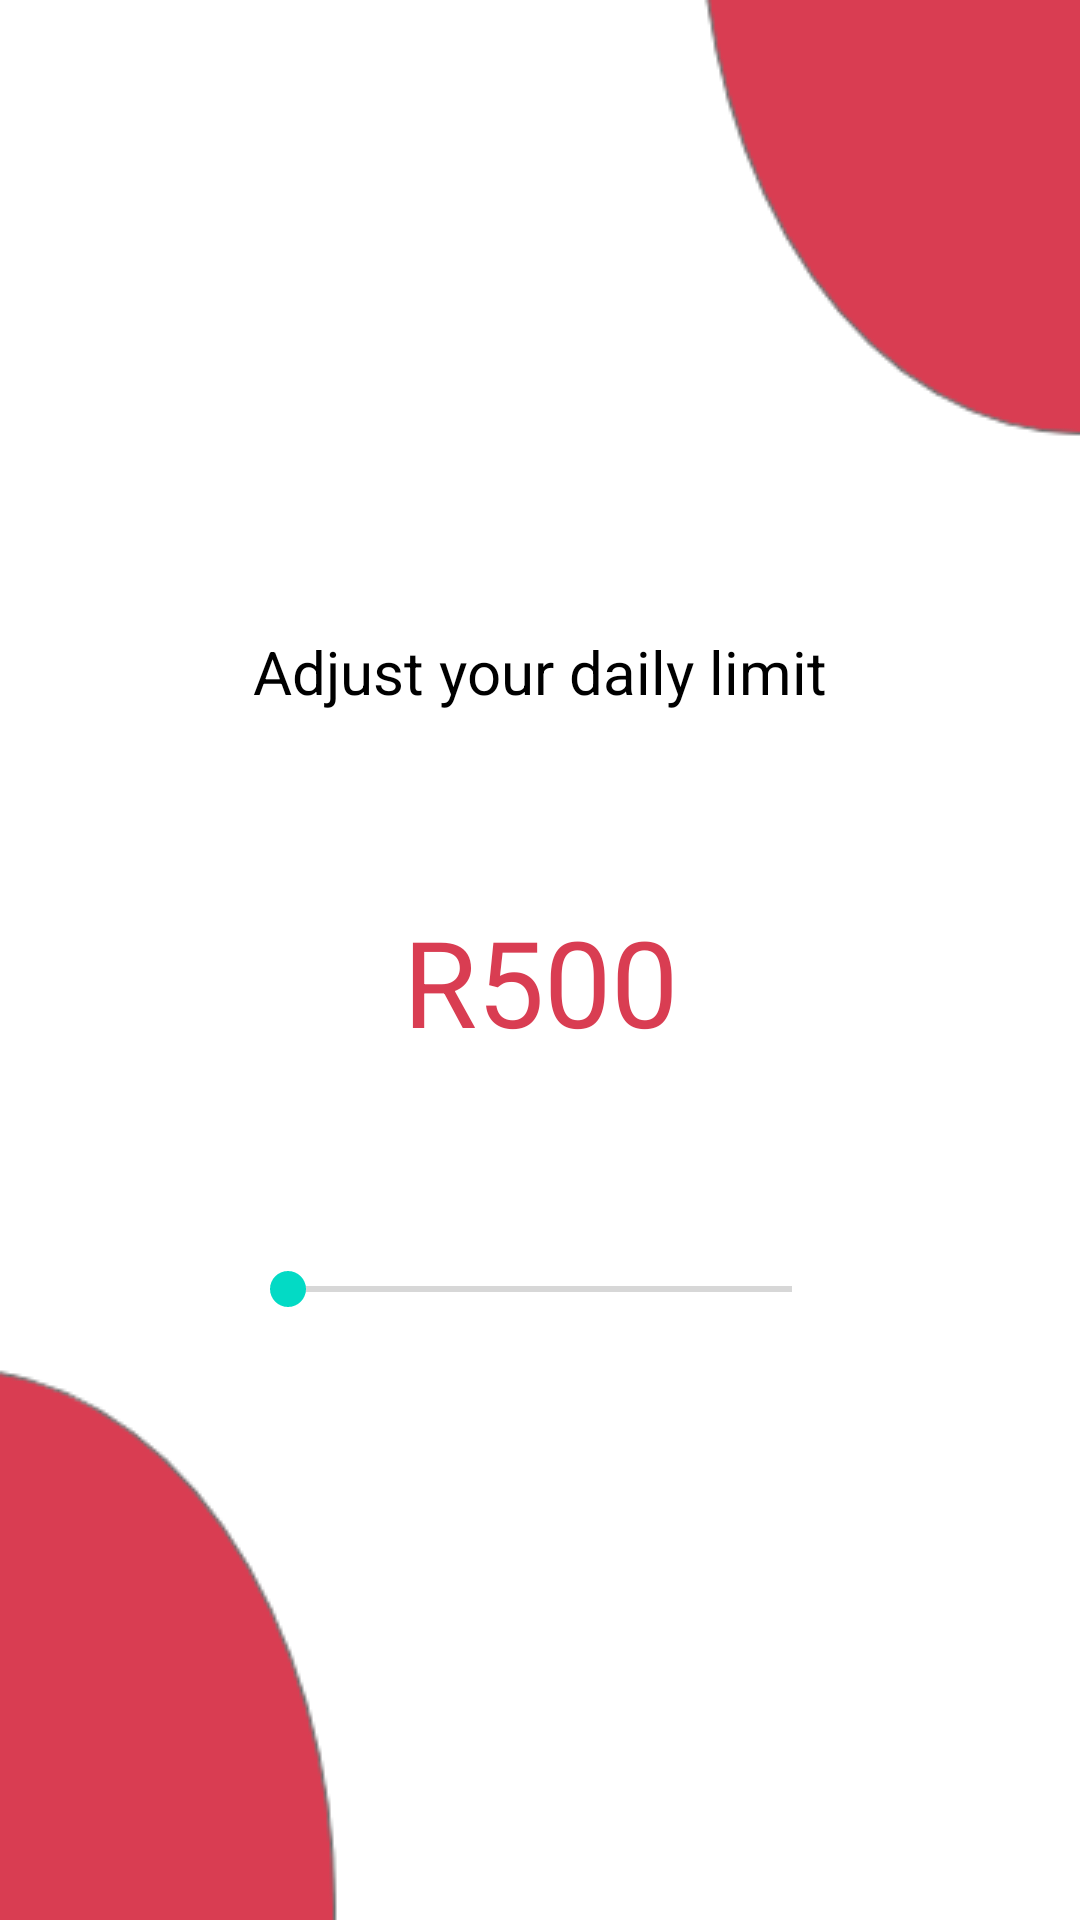

Here is an Android app screen rendered from its layout file. Give the layout XML and the strings, colors and styles it references.
<!-- AndroidManifest.xml: application theme AppTheme -->
<!-- res/layout/activity_limit.xml -->
<?xml version="1.0" encoding="utf-8"?>
<androidx.constraintlayout.widget.ConstraintLayout xmlns:android="http://schemas.android.com/apk/res/android"
    xmlns:app="http://schemas.android.com/apk/res-auto"
    xmlns:tools="http://schemas.android.com/tools"
    android:layout_width="match_parent"
    android:layout_height="match_parent"
    android:background="@drawable/random"
    tools:context=".Limit">

    <TextView
        android:id="@+id/textView8"
        android:layout_width="wrap_content"
        android:layout_height="wrap_content"
        android:text="Adjust your daily limit"
        android:textColor="@color/Black"
        android:textSize="20sp"
        app:layout_constraintBottom_toBottomOf="parent"
        app:layout_constraintEnd_toEndOf="parent"
        app:layout_constraintStart_toStartOf="parent"
        app:layout_constraintTop_toTopOf="parent"
        app:layout_constraintVertical_bias="0.343" />

    <TextView
        android:id="@+id/Amount_Limit"
        android:layout_width="wrap_content"
        android:layout_height="wrap_content"
        android:text="R500"
        android:textSize="40sp"
        android:textColor="@color/Pink"
        app:layout_constraintBottom_toBottomOf="parent"
        app:layout_constraintEnd_toEndOf="parent"
        app:layout_constraintStart_toStartOf="parent"
        app:layout_constraintTop_toBottomOf="@+id/textView8"
        app:layout_constraintVertical_bias="0.18" />

    <SeekBar
        android:id="@+id/Amount_seekbar"
        android:layout_width="200sp"
        android:layout_height="wrap_content"
        android:max="2000"
        app:layout_constraintBottom_toBottomOf="parent"
        app:layout_constraintEnd_toEndOf="parent"
        app:layout_constraintStart_toStartOf="parent"
        app:layout_constraintTop_toBottomOf="@+id/Amount_Limit"
        app:layout_constraintVertical_bias="0.25" />
</androidx.constraintlayout.widget.ConstraintLayout>
<!-- resources referenced by this layout -->
<resources>
  <color name="Black">#000000</color>
  <color name="Pink">#D93D52</color>
  <!-- drawable random: png bitmap (drawable, 12483 bytes) -->
  <style name="AppTheme" parent="Theme.AppCompat.Light.NoActionBar">
          
          <item name="colorPrimary">@color/Pink</item>
          <item name="colorPrimaryDark">@color/Pink</item>
          <item name="colorAccent">@color/colorAccent</item>
      </style>
  <color name="colorAccent">#03DAC5</color>
</resources>
